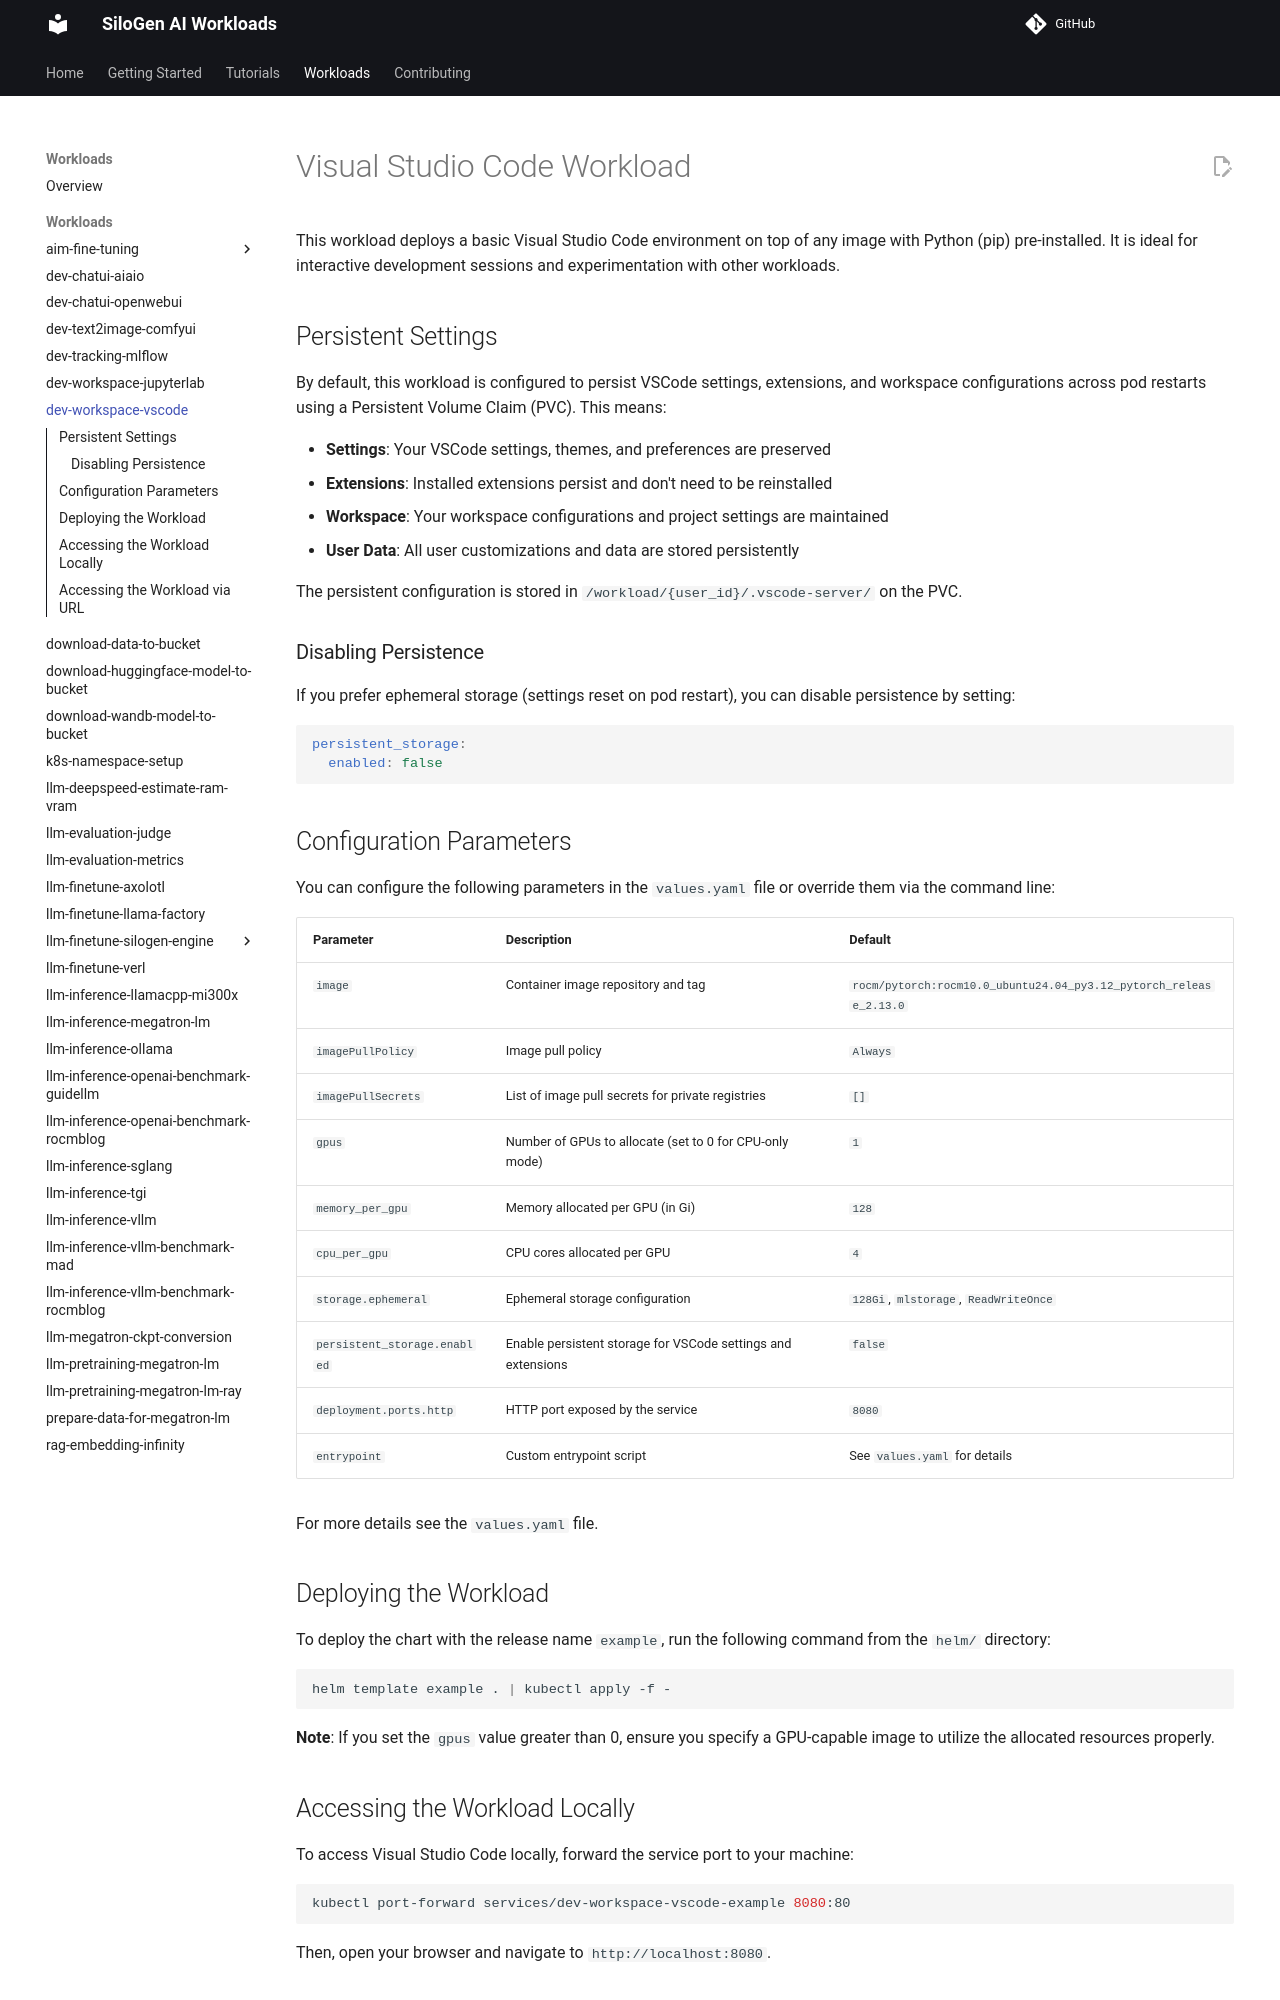

repository: silogen/ai-workloads · page: workloads/dev-workspace-vscode/helm/index.html · generator: mkdocs

# Visual Studio Code Workload

This workload deploys a basic Visual Studio Code environment on top of any image with Python (pip) pre-installed. It is ideal for interactive development sessions and experimentation with other workloads.

## Persistent Settings

By default, this workload is configured to persist VSCode settings, extensions, and workspace configurations across pod restarts using a Persistent Volume Claim (PVC). This means:

- **Settings**: Your VSCode settings, themes, and preferences are preserved
- **Extensions**: Installed extensions persist and don't need to be reinstalled
- **Workspace**: Your workspace configurations and project settings are maintained
- **User Data**: All user customizations and data are stored persistently

The persistent configuration is stored in `/workload/{user_id}/.vscode-server/` on the PVC.

### Disabling Persistence

If you prefer ephemeral storage (settings reset on pod restart), you can disable persistence by setting:

```yaml
persistent_storage:
  enabled: false
```

## Configuration Parameters

You can configure the following parameters in the `values.yaml` file or override them via the command line:

| Parameter              | Description                                                                 | Default                                                                 |
|------------------------|-----------------------------------------------------------------------------|-------------------------------------------------------------------------|
| `image`                | Container image repository and tag                                          | `rocm/pytorch:rocm10.0_ubuntu24.04_py3.12_pytorch_release_2.13.0`       |
| `imagePullPolicy`      | Image pull policy                                                           | `Always`                                                                |
| `imagePullSecrets`     | List of image pull secrets for private registries                           | `[]`                                                                    |
| `gpus`                 | Number of GPUs to allocate (set to 0 for CPU-only mode)                     | `1`                                                                     |
| `memory_per_gpu`       | Memory allocated per GPU (in Gi)                                            | `128`                                                                   |
| `cpu_per_gpu`          | CPU cores allocated per GPU                                                 | `4`                                                                     |
| `storage.ephemeral`    | Ephemeral storage configuration                                             | `128Gi`, `mlstorage`, `ReadWriteOnce`                                   |
| `persistent_storage.enabled` | Enable persistent storage for VSCode settings and extensions         | `false`                                                                  |
| `deployment.ports.http`| HTTP port exposed by the service                                            | `8080`                                                                  |
| `entrypoint`           | Custom entrypoint script                                                    | See `values.yaml` for details                                           |

For more details see the `values.yaml` file.

## Deploying the Workload

To deploy the chart with the release name `example`, run the following command from the `helm/` directory:

```bash
helm template example . | kubectl apply -f -
```

**Note**: If you set the `gpus` value greater than 0, ensure you specify a GPU-capable image to utilize the allocated resources properly.

## Accessing the Workload Locally

To access Visual Studio Code locally, forward the service port to your machine:

```bash
kubectl port-forward services/dev-workspace-vscode-example 8080:80
```

Then, open your browser and navigate to `http://localhost:8080`.
